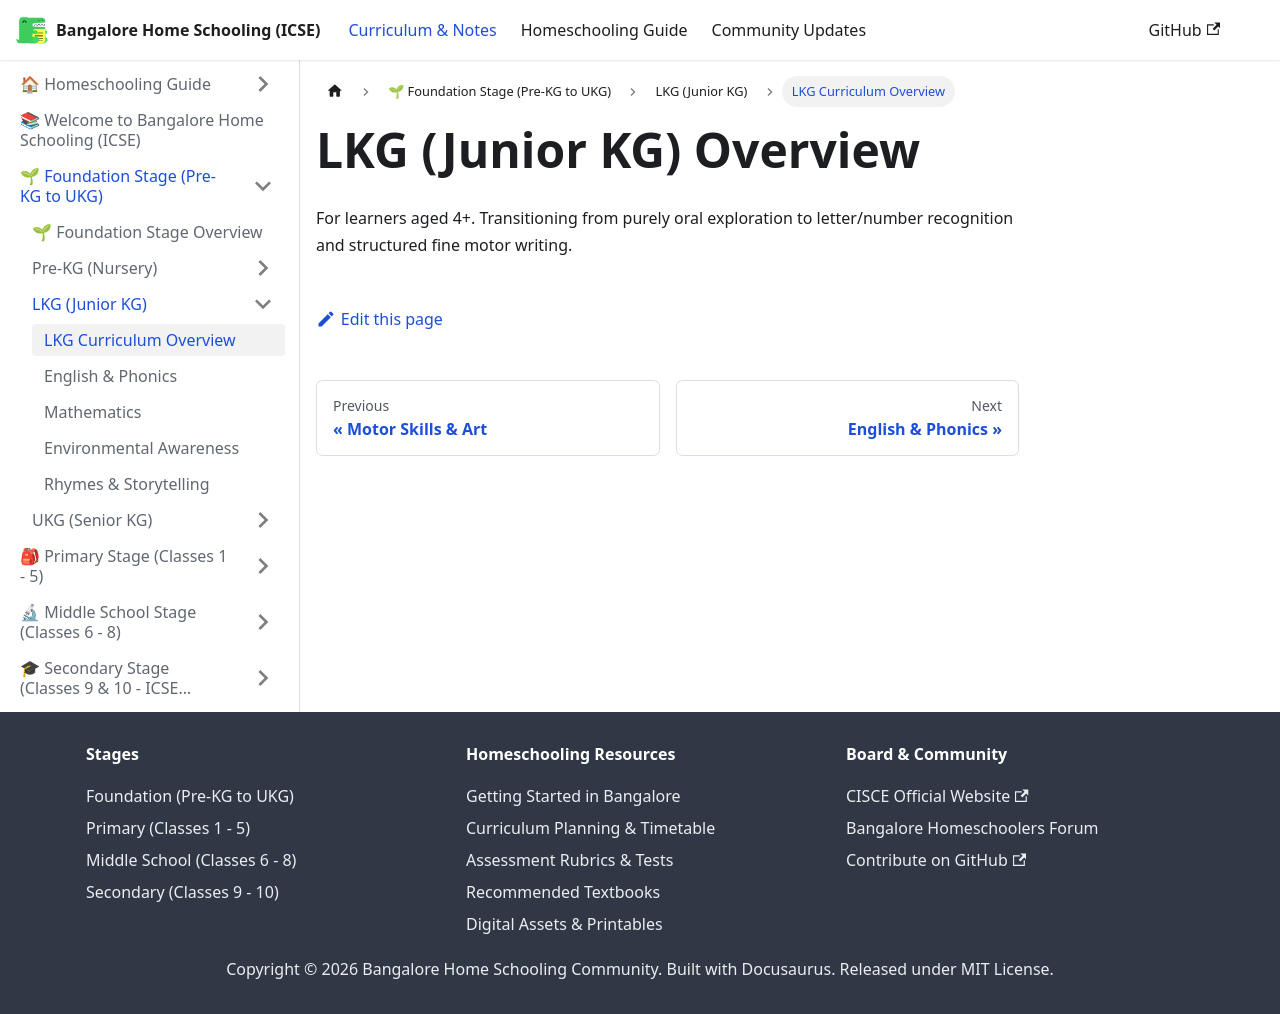

repository: karthik-r-bdump/bangalore-home-schooling · page: docs/foundation/lkg/overview.html · generator: docusaurus

---
title: LKG Curriculum Overview
sidebar_position: 1
---
# LKG (Junior KG) Overview
For learners aged 4+. Transitioning from purely oral exploration to letter/number recognition and structured fine motor writing.
